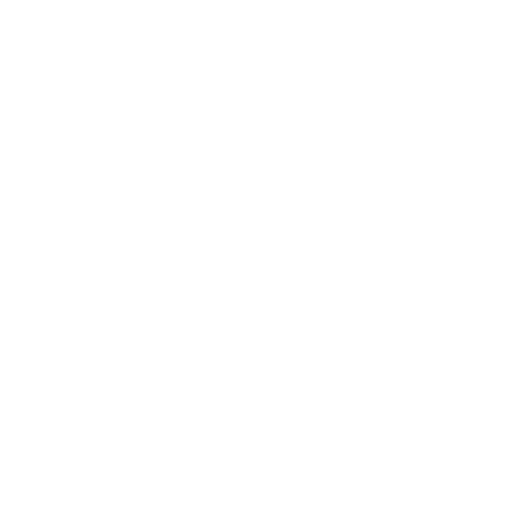
t = 0.00 s
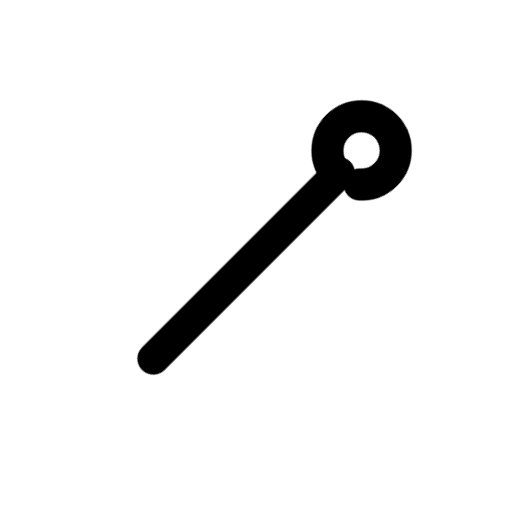
t = 0.44 s
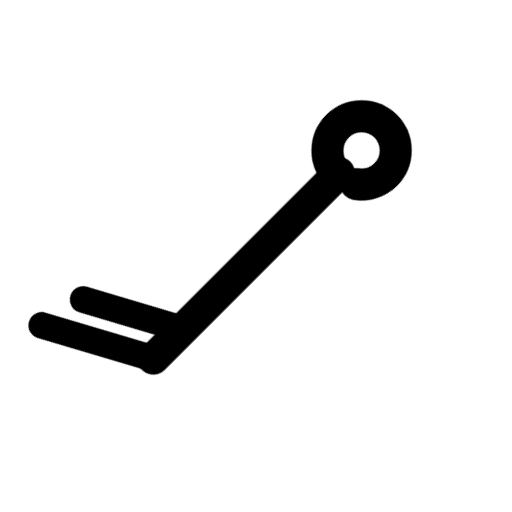
t = 0.88 s
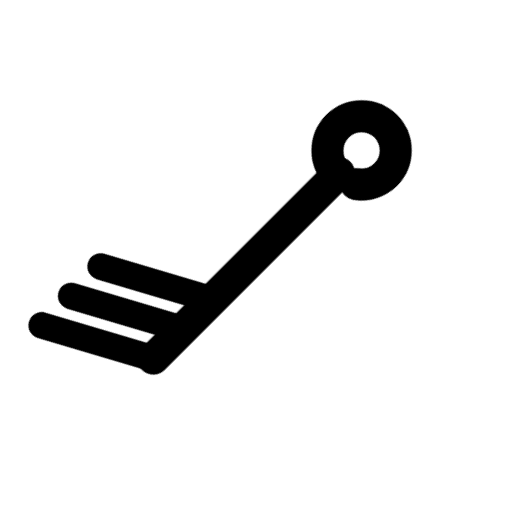
t = 1.25 s
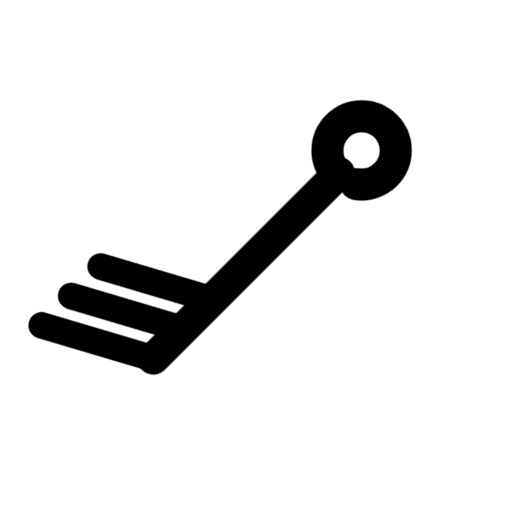
t = 1.79 s
t = 2.33 s: frame unchanged from t = 1.79 s, image omitted

The animated SVG that drew these frames (rendered in a browser with its animation timeline set to each time). Animation: 5 CSS @keyframes rules; one cycle of 2.65 s, repeats indefinitely.

<svg xmlns="http://www.w3.org/2000/svg" width="24" height="24" fill="none" stroke="currentColor" stroke-linecap="round" stroke-linejoin="round" stroke-width="2" viewBox="0 0 24 24">
    <!-- Generated by scripts/icon-expansion/generate.mjs -->
    <!-- Motion: trace each stroke from its own origin, accumulate the drawing, then hold before restarting. -->
    <style>
        @media (prefers-reduced-motion: no-preference) {
            @keyframes ira-stroke-wind-barb-sw-30kt-0 { 0% { stroke-dashoffset: 1; opacity: 0; } 0.4% { opacity: 1; } 9.4%, 88% { stroke-dashoffset: 0; opacity: 1; } 100% { stroke-dashoffset: 0; opacity: 0; } }
            [data-ira-stroke-reveal="wind-barb-sw-30kt"] [data-ira-line="0"] { stroke-dasharray: 1 1; animation: ira-stroke-wind-barb-sw-30kt-0 2.65s cubic-bezier(.25,.65,.35,1) infinite; }
            @keyframes ira-stroke-wind-barb-sw-30kt-1 { 0%, 9.4% { stroke-dashoffset: 1; opacity: 0; } 9.8% { opacity: 1; } 18.8%, 88% { stroke-dashoffset: 0; opacity: 1; } 100% { stroke-dashoffset: 0; opacity: 0; } }
            [data-ira-stroke-reveal="wind-barb-sw-30kt"] [data-ira-line="1"] { stroke-dasharray: 1 1; animation: ira-stroke-wind-barb-sw-30kt-1 2.65s cubic-bezier(.25,.65,.35,1) infinite; }
            @keyframes ira-stroke-wind-barb-sw-30kt-2 { 0%, 18.8% { stroke-dashoffset: 1; opacity: 0; } 19.2% { opacity: 1; } 28.2%, 88% { stroke-dashoffset: 0; opacity: 1; } 100% { stroke-dashoffset: 0; opacity: 0; } }
            [data-ira-stroke-reveal="wind-barb-sw-30kt"] [data-ira-line="2"] { stroke-dasharray: 1 1; animation: ira-stroke-wind-barb-sw-30kt-2 2.65s cubic-bezier(.25,.65,.35,1) infinite; }
            @keyframes ira-stroke-wind-barb-sw-30kt-3 { 0%, 28.2% { stroke-dashoffset: 1; opacity: 0; } 28.6% { opacity: 1; } 37.6%, 88% { stroke-dashoffset: 0; opacity: 1; } 100% { stroke-dashoffset: 0; opacity: 0; } }
            [data-ira-stroke-reveal="wind-barb-sw-30kt"] [data-ira-line="3"] { stroke-dasharray: 1 1; animation: ira-stroke-wind-barb-sw-30kt-3 2.65s cubic-bezier(.25,.65,.35,1) infinite; }
            @keyframes ira-stroke-wind-barb-sw-30kt-4 { 0%, 37.6% { stroke-dashoffset: 1; opacity: 0; } 38% { opacity: 1; } 47%, 88% { stroke-dashoffset: 0; opacity: 1; } 100% { stroke-dashoffset: 0; opacity: 0; } }
            [data-ira-stroke-reveal="wind-barb-sw-30kt"] [data-ira-line="4"] { stroke-dasharray: 1 1; animation: ira-stroke-wind-barb-sw-30kt-4 2.65s cubic-bezier(.25,.65,.35,1) infinite; }
        }
    </style>
    <g data-ira-stroke-reveal="wind-barb-sw-30kt"><g transform="rotate(225 12 12)"><g stroke-width="1.5"><path data-ira-line="0" pathLength="1" d="M12 5.2L12 17.5"/><path data-ira-line="1" pathLength="1" d="M12 17.4A1.6 1.6 0 1 1 12 20.599999999999998A1.6 1.6 0 1 1 12 17.4z"/></g></g><g transform="rotate(225 12 12)"><g stroke-width="1.25"><path data-ira-line="2" pathLength="1" d="M12 5.2L16.8 2.6"/><path data-ira-line="3" pathLength="1" d="M12 7.15L16.8 4.550000000000001"/><path data-ira-line="4" pathLength="1" d="M12 9.1L16.8 6.5"/></g></g></g>
</svg>
